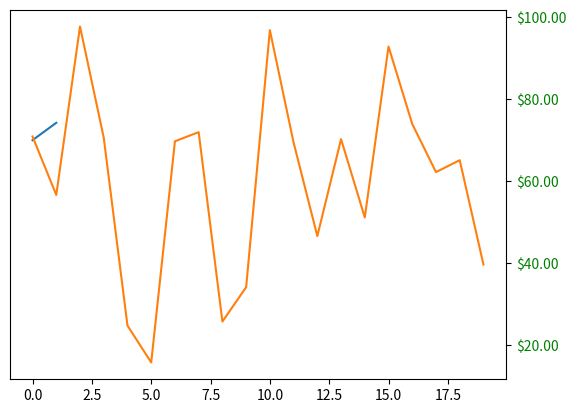

This figure's Python source:
# Program Title: Customizing Y-Axis Tick Containers in Matplotlib
# Description: This program demonstrates how to access and modify y-axis tick containers 
#              in Matplotlib. It shows how to move y-axis ticks to the right, hide/show 
#              tick labels, change their color, and format tick labels as currency.

import matplotlib.pyplot as plt
import numpy as np
import matplotlib.ticker as ticker

# Set seed for reproducibility
np.random.seed(19680801)

fig, ax = plt.subplots()

# Plot random data
ax.plot(100 * np.random.rand(2))
ax.plot(100 * np.random.rand(20))

# Create a formatter to display y-axis labels as currency with 2 decimal places
formatter = ticker.FormatStrFormatter('$%1.2f')
ax.yaxis.set_major_formatter(formatter)

# Move y-axis ticks and labels to the right side
ax.yaxis.tick_right()

# Access y-axis major tick containers and modify their properties
for tick in ax.yaxis.get_major_ticks():
    tick.label1On = False       # hide left
    tick.label2On = True        # show right
    tick.label2.set_color("green")  # Set right-side label color to green

plt.show()
